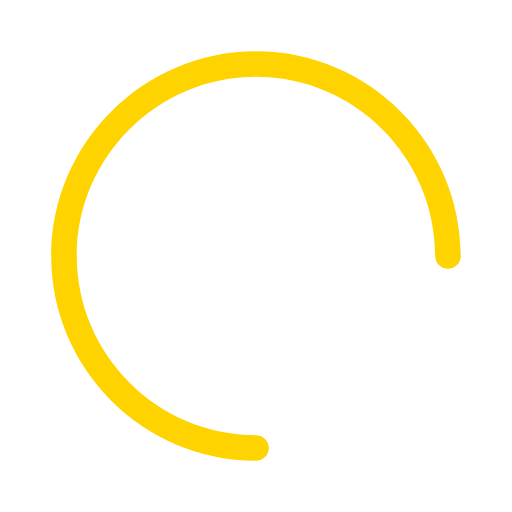
t = 0.00 s
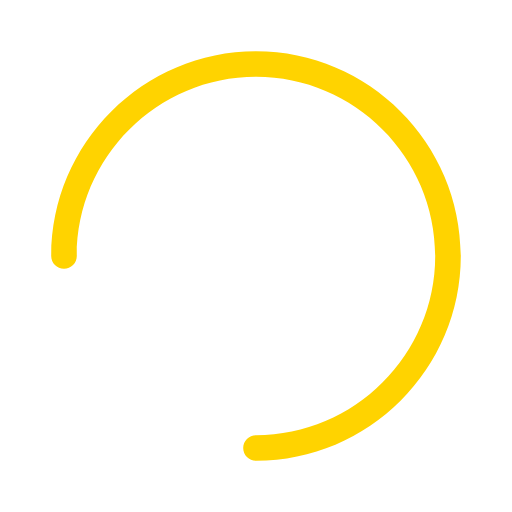
t = 0.15 s
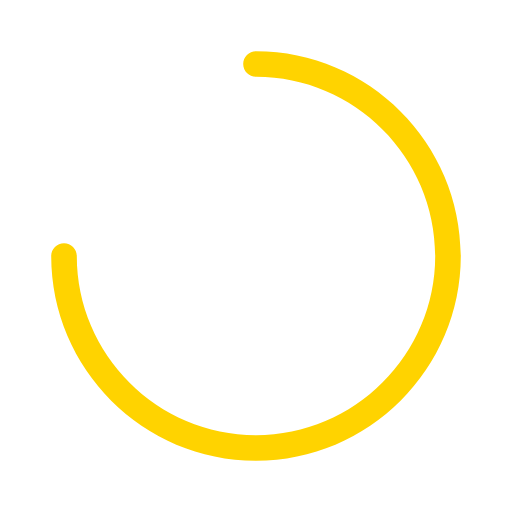
t = 0.30 s
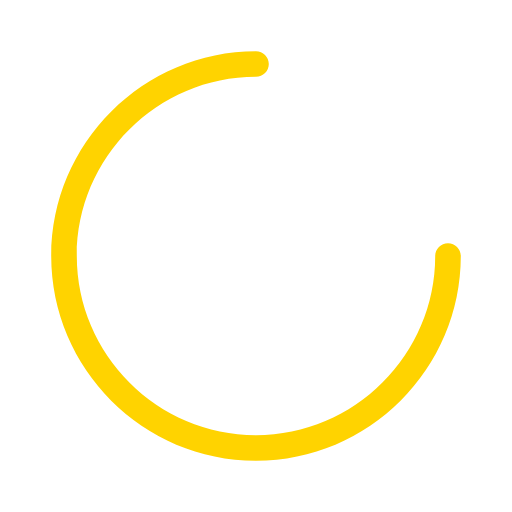
t = 0.45 s

The animated SVG that drew these frames (rendered in a browser with its animation timeline set to each time). Animation: 1 SMIL element (animateTransform=1); one cycle of 0.60 s, repeats indefinitely.

<svg version="1.1" class="svg-loader" xmlns="http://www.w3.org/2000/svg" xmlns:xlink="http://www.w3.org/1999/xlink" x="0px" y="0px" viewBox="0 0 80 80" xml:space="preserve">

	<path id="spinner" fill="#ffd300" d="M40,72C22.4,72,8,57.6,8,40C8,22.4,
		22.4,8,40,8c17.6,0,32,14.4,32,32c0,1.1-0.9,2-2,2
		s-2-0.9-2-2c0-15.4-12.6-28-28-28S12,24.6,12,40s12.6,
		28,28,28c1.1,0,2,0.9,2,2S41.1,72,40,72z" transform="rotate(200 40 40)">

		<animateTransform attributeType="xml" attributeName="transform" type="rotate" from="0 40 40" to="360 40 40" dur="0.6s" repeatCount="indefinite"></animateTransform>
	</path>
</svg>